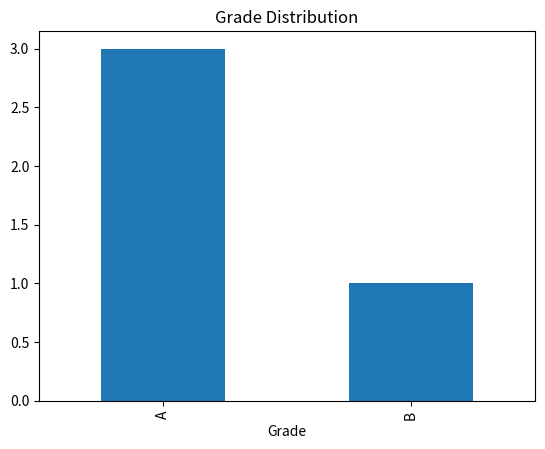

Python code for this plot:
import pandas as pd
import matplotlib.pyplot as plt

data = {
     "Name": ["Renisa", "Perlin" , "Vennila", "Xavier"],
     "Maths" : [85,95,78,86],
     "Science" : [79,85,67,85],
     "English" : [79,86,89,87]
     }

df = pd.DataFrame(data)

#Average
df["Average"] = df [["Maths","Science" ,"English"]].mean(axis=1)

#Pass or fail
df["Result"] = df ["Average"].apply(lambda x: "Pass" if x > 60 else "Fail")

print(df)

#Find the topper student
topper = df.loc[df ["Average"].idxmax()]
print("Topper:",topper["Name"])

#Find the lower student
lower = df.loc[df["Average"].idxmin()]
print("Lower:",lower["Name"])

#Provide Rank
df["Rank"] = df["Average"].rank(method="dense",ascending = False).astype(int)
print(df[["Name","Average","Rank"]])

#Sorting the Rank
df_sorted = df.sort_values(by = "Rank")
print(df_sorted[["Name","Average","Rank"]])

#Grading
def get_grade(avg):
    if avg>=80:
        return "A"
    elif avg>=75:
        return"B"
    elif avg>=60:
        return"C"
    elif avg>=50:
        return"D"
    else:
        return "Fail"

df["Grade"] = df["Average"].apply(get_grade)
print(df.head())

print("Number of students with A grade:",df[df["Grade"] == "A"].shape[0])

#Show grades in a Graph
df["Grade"].value_counts().plot(kind="bar",title="Grade Distribution")
plt.show()
